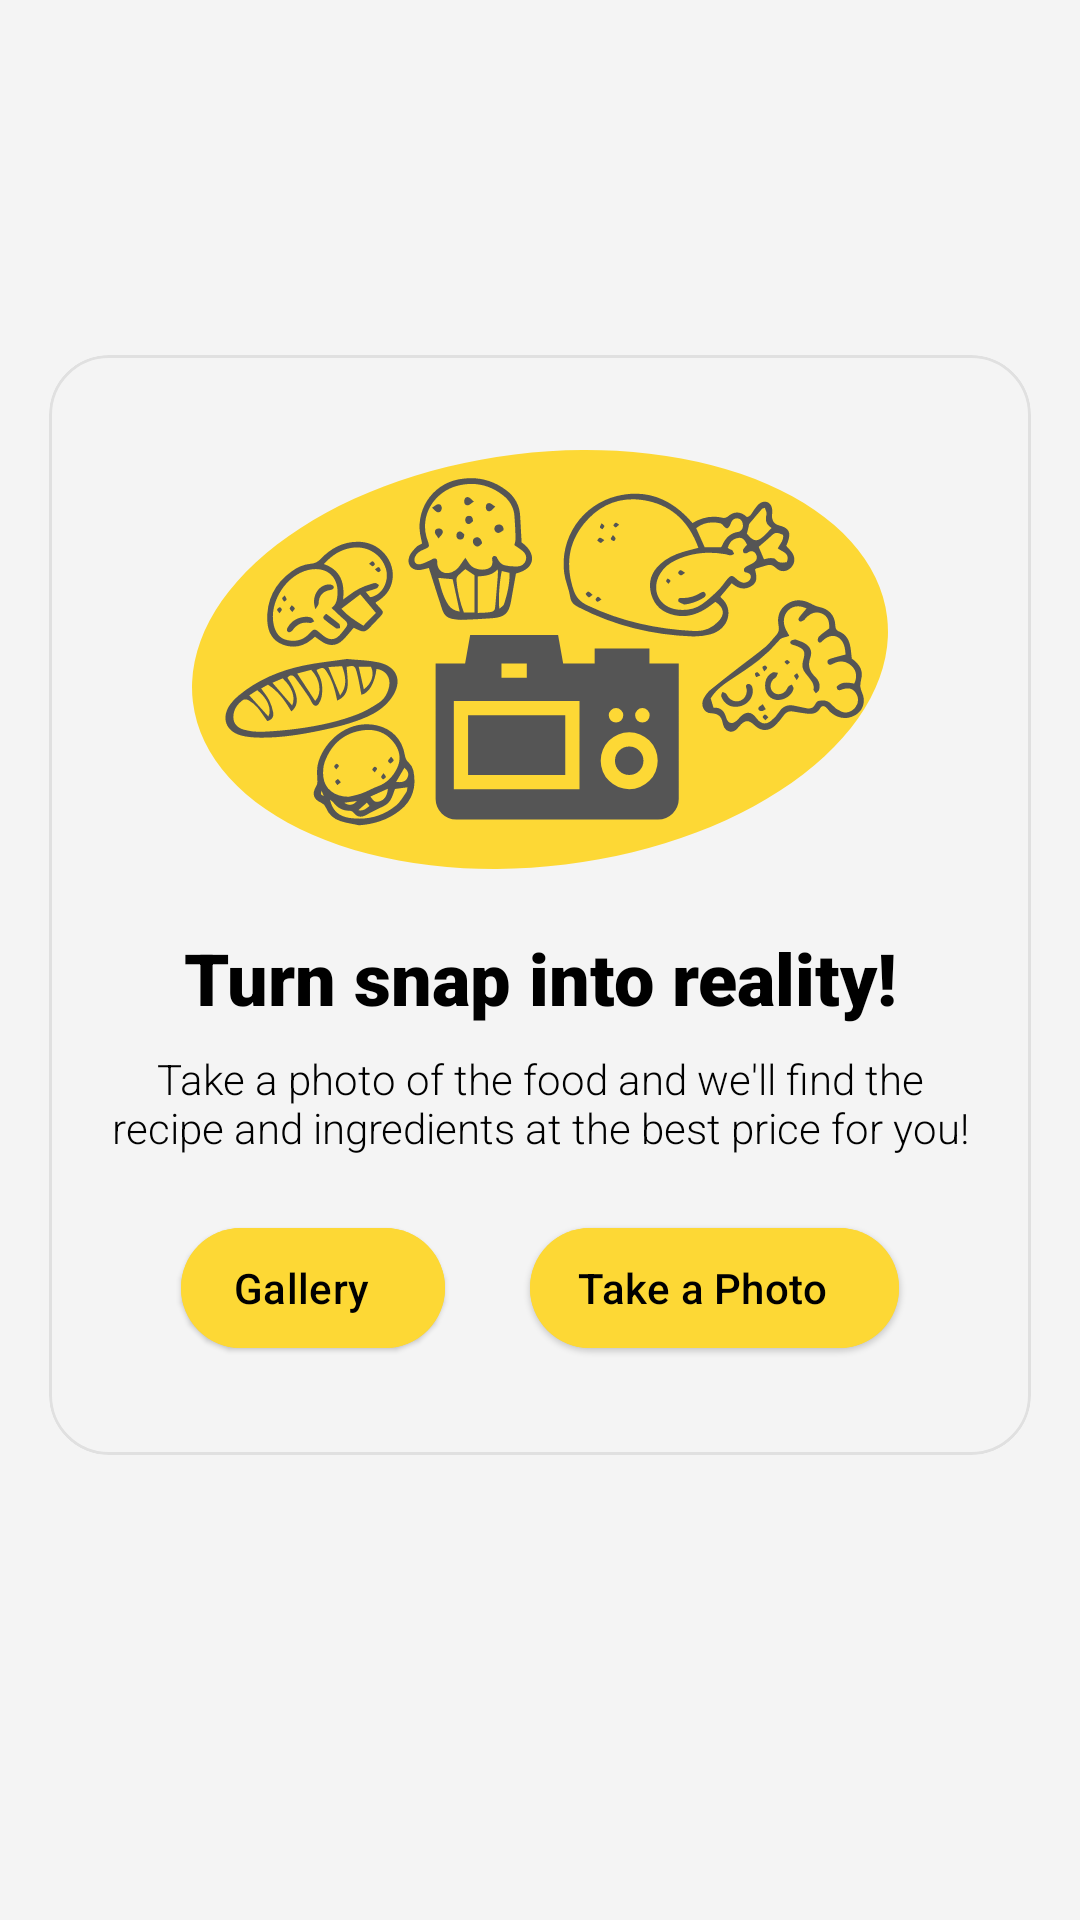

Layout XML and referenced resources for this Android screen:
<!-- AndroidManifest.xml: application theme Theme.BahanbaKu -->
<!-- res/layout/fragment_snap_food.xml -->
<?xml version="1.0" encoding="utf-8"?>
<androidx.constraintlayout.widget.ConstraintLayout xmlns:android="http://schemas.android.com/apk/res/android"
    xmlns:app="http://schemas.android.com/apk/res-auto"
    xmlns:tools="http://schemas.android.com/tools"
    android:layout_width="match_parent"
    android:layout_height="match_parent"
    tools:context=".ui.snapfood.SnapFoodFragment">


    <com.google.android.material.card.MaterialCardView
        android:id="@+id/cv_camera"
        android:layout_width="0dp"
        android:layout_height="0dp"
        android:layout_marginStart="-16dp"
        android:layout_marginTop="-32dp"
        android:layout_marginEnd="-16dp"
        android:layout_marginBottom="-32dp"
        app:cardCornerRadius="20sp"
        app:layout_constraintBottom_toBottomOf="@id/btn_take_photo"
        app:layout_constraintEnd_toEndOf="@id/tv_title_camera"
        app:layout_constraintHorizontal_bias="0.0"
        app:layout_constraintStart_toStartOf="@id/tv_title_camera"
        app:layout_constraintTop_toTopOf="@id/img_camera"
        app:layout_constraintVertical_bias="0.0"
        app:strokeColor="#E0E0E0"
        app:strokeWidth="1dp" />

    <ImageView
        android:id="@+id/img_camera"
        android:layout_width="match_parent"
        android:layout_height="wrap_content"
        android:layout_marginHorizontal="64dp"
        android:src="@drawable/ic_illustration_snapfood"
        android:scaleType="fitXY"
        android:adjustViewBounds="true"
        app:layout_constraintBottom_toBottomOf="parent"
        app:layout_constraintTop_toTopOf="parent"
        app:layout_constraintVertical_bias="0.3" />

    <TextView
        android:id="@+id/tv_title_camera"
        style="@style/Text.Headline.Small"
        android:layout_width="0dp"
        android:layout_height="wrap_content"
        android:layout_marginHorizontal="32dp"
        android:layout_marginTop="20sp"
        android:text="@string/turn_snap_into_reality"
        android:textAlignment="center"
        app:layout_constraintEnd_toEndOf="parent"
        app:layout_constraintStart_toStartOf="parent"
        app:layout_constraintTop_toBottomOf="@+id/img_camera" />

    <TextView
        android:id="@+id/tv_body_camera"
        style="@style/Text.Body.Medium"
        android:layout_width="0dp"
        android:layout_height="wrap_content"
        android:layout_marginTop="8dp"
        android:text="@string/text_body_camera"
        android:textAlignment="center"
        app:layout_constraintEnd_toEndOf="@id/tv_title_camera"
        app:layout_constraintStart_toStartOf="@id/tv_title_camera"
        app:layout_constraintTop_toBottomOf="@id/tv_title_camera" />

    <Button
        android:id="@+id/btn_take_photo"
        style="@style/Widget.Material3.Button.ElevatedButton.Icon"
        android:layout_width="wrap_content"
        android:layout_height="wrap_content"
        android:layout_marginTop="20sp"
        android:backgroundTint="@color/primary"
        android:text="@string/Take_foto"
        android:textColor="@color/black"
        app:icon="@drawable/ic_baseline_photo_camera_24"
        app:iconTint="@color/black"
        app:layout_constraintEnd_toEndOf="@id/tv_body_camera"
        app:layout_constraintStart_toEndOf="@id/btn_gallery"
        app:layout_constraintTop_toBottomOf="@+id/tv_body_camera" />

    <Button
        android:id="@+id/btn_gallery"
        style="@style/Widget.Material3.Button.ElevatedButton.Icon"
        android:layout_width="wrap_content"
        android:layout_height="wrap_content"
        android:backgroundTint="@color/primary"
        android:text="@string/gallery"
        android:textColor="@color/black"
        app:icon="@drawable/ic_baseline_photo_library_24"
        app:iconTint="@color/black"
        app:layout_constraintBottom_toBottomOf="@id/btn_take_photo"
        app:layout_constraintEnd_toStartOf="@id/btn_take_photo"
        app:layout_constraintStart_toStartOf="@id/tv_body_camera"
        app:layout_constraintTop_toTopOf="@id/btn_take_photo" />
</androidx.constraintlayout.widget.ConstraintLayout>
<!-- resources referenced by this layout -->
<resources>
  <color name="black">#FF000000</color>
  <color name="primary">#FDD835</color>
  <!-- drawable ic_illustration_snapfood: vector/xml drawable (drawable, 23254 chars, omitted) -->
  <string name="Take_foto">Take a Photo</string>
  <string name="gallery">Gallery</string>
  <string name="text_body_camera">Take a photo of the food and we\'ll find the recipe and ingredients at the best price for you!</string>
  <string name="turn_snap_into_reality">Turn snap into reality!</string>
  <style name="Text.Body.Medium">
          <item name="android:textSize">14sp</item>
          <item name="fontFamily">sans-serif-light</item>
      </style>
  <style name="Text.Headline.Small">
          <item name="android:textSize">24sp</item>
      </style>
  <style name="Theme.BahanbaKu" parent="Theme.Material3.Light">
          
          <item name="colorPrimary">@color/primary</item>
          <item name="colorPrimaryVariant">@color/primary</item>
          <item name="colorOnPrimary">@color/black</item>
          
          <item name="colorSecondary">@color/primary</item>
          <item name="colorSecondaryVariant">@color/primary</item>
          <item name="colorOnSurfaceVariant">@color/primary</item>
          <item name="colorOnSecondary">@color/white</item>
          
          <item name="android:statusBarColor">@color/secondary</item>
          
          <item name="colorSurface">@color/white</item>
          <item name="android:colorBackground">@color/white</item>
          <item name="android:navigationBarColor">@color/primary</item>
  
          <item name="actionBarStyle">@style/ActionBar</item>
          <item name="bottomNavigationStyle">@style/Widget.App.BottomNavigationView</item>
      </style>
  <color name="white">#F4F4F4</color>
  <color name="secondary">#555555</color>
  <style name="ActionBar" parent="Widget.Material3.Light.ActionBar.Solid">
          <item name="background">@color/white</item>
      </style>
  <style name="Widget.App.BottomNavigationView" parent="Widget.Material3.BottomNavigationView">
          <item name="materialThemeOverlay">@style/ThemeOverlay.App.BottomNavigationView</item>
      </style>
  <style name="ThemeOverlay.App.BottomNavigationView" parent="">
          <item name="colorSurface">@color/primary_lighter</item>
          <item name="colorOnSurfaceVariant">@color/primary</item>
      </style>
  <color name="primary_lighter">#FFEB3B</color>
</resources>
